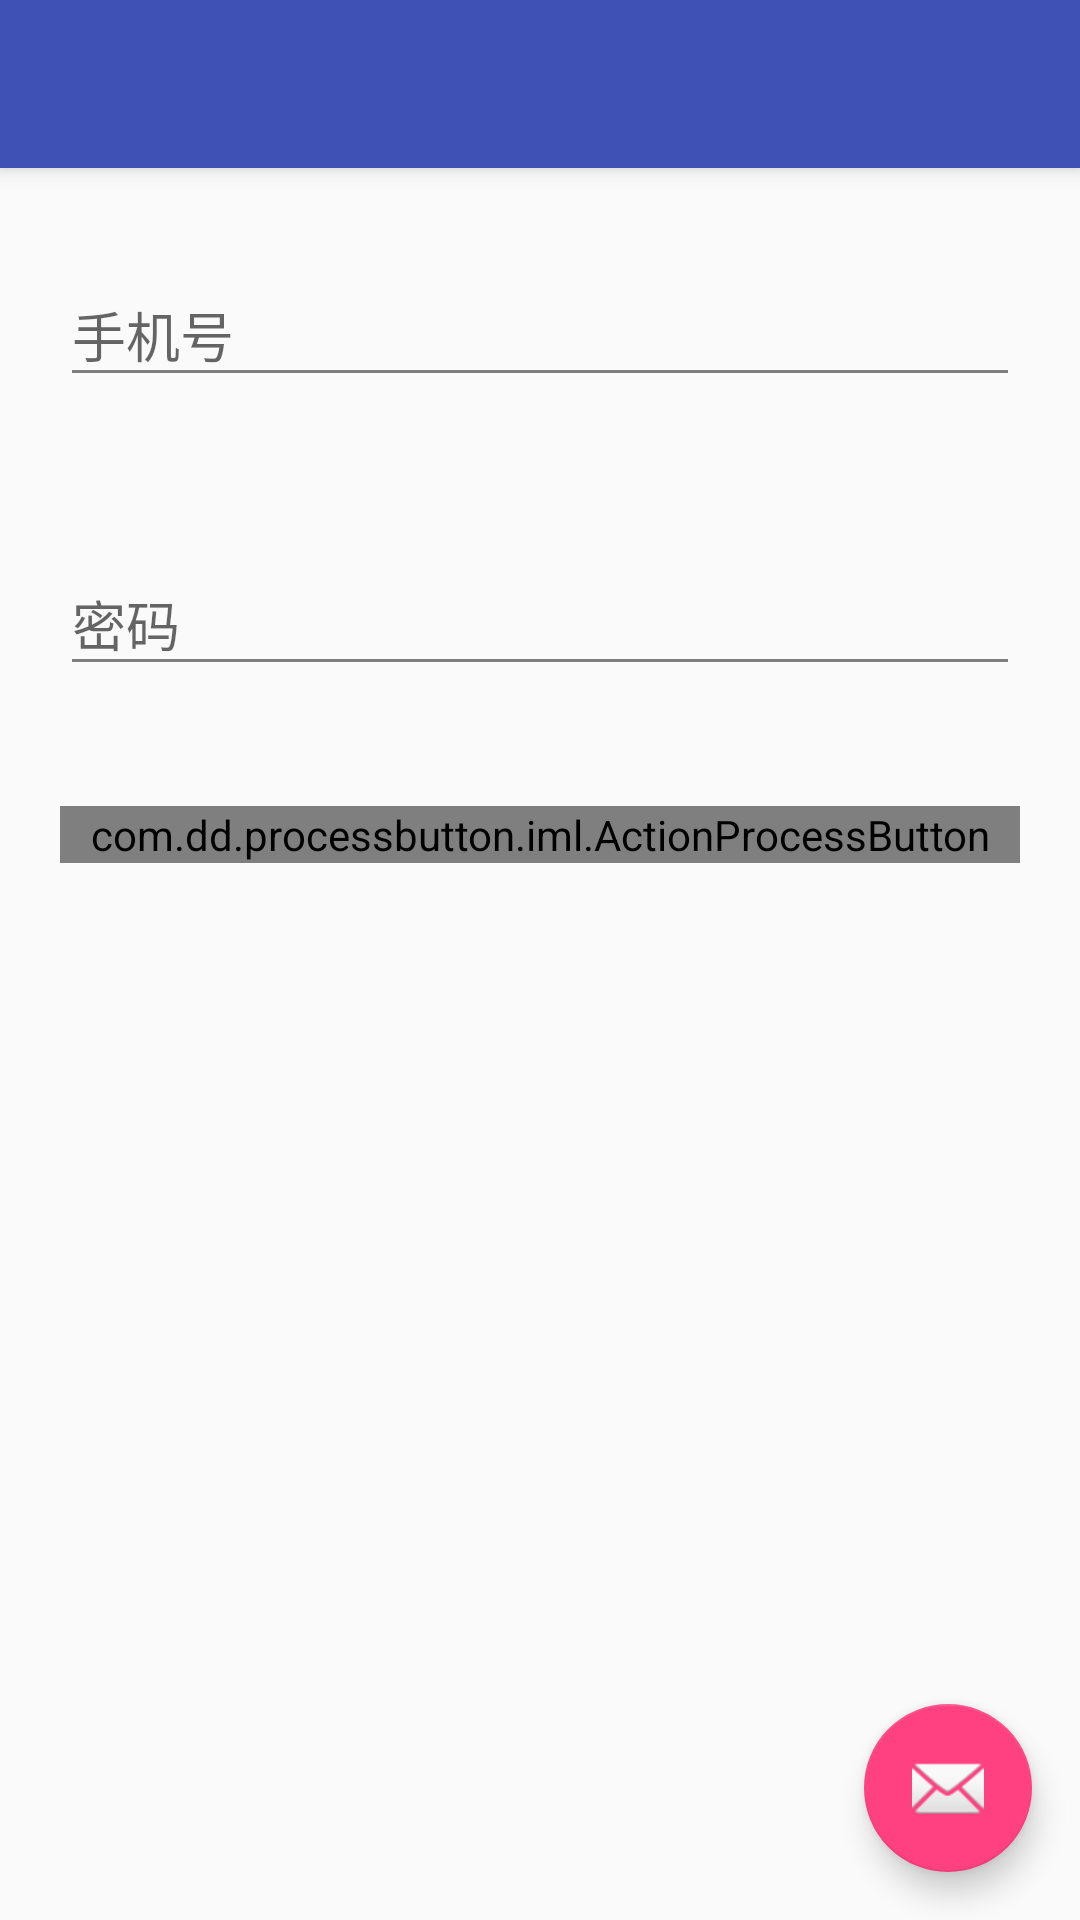

This screen was rendered from an Android layout file. Write that file and the resources it references.
<!-- AndroidManifest.xml: application theme AppTheme.NoActionBar -->
<!-- res/layout/activity_navigation_view_acitivty.xml -->
<?xml version="1.0" encoding="utf-8"?>
<android.support.design.widget.CoordinatorLayout xmlns:android="http://schemas.android.com/apk/res/android"
    xmlns:app="http://schemas.android.com/apk/res-auto"
    xmlns:tools="http://schemas.android.com/tools"
    android:layout_width="match_parent"
    android:layout_height="match_parent"
    android:fitsSystemWindows="true"
    tools:context="com.somnus.toolbar.androidcollapsingtoolbarlayout.NavigationViewAcitivty">

    <android.support.design.widget.AppBarLayout
        android:layout_width="match_parent"
        android:layout_height="wrap_content"
        android:theme="@style/AppTheme.NoActionBar.AppBarOverlay">

        <android.support.v7.widget.Toolbar
            android:id="@+id/toolbar"
            android:layout_width="match_parent"
            android:layout_height="?attr/actionBarSize"
            android:background="?attr/colorPrimary"
            app:popupTheme="@style/AppTheme.NoActionBar.PopupOverlay" />

    </android.support.design.widget.AppBarLayout>


    <LinearLayout
        android:layout_width="match_parent"
        android:orientation="vertical"
        android:layout_height="wrap_content"
        app:layout_behavior="@string/appbar_scrolling_view_behavior">
        <android.support.design.widget.TextInputLayout
            android:id="@+id/textInputLayout_phone"
            style="@style/StyledTilEditText"
            android:layout_width="match_parent"
            android:layout_height="wrap_content"
            android:layout_margin="20dp"
            android:layout_marginTop="66dp">

            <EditText
                android:id="@+id/editText_phone"
                android:layout_width="match_parent"
                android:layout_height="wrap_content"
                android:hint="手机号"
                android:inputType="phone" />
        </android.support.design.widget.TextInputLayout>

        <android.support.design.widget.TextInputLayout
            android:id="@+id/textInputLayout_password"
            style="@style/StyledTilEditText"
            android:layout_width="match_parent"
            android:layout_height="wrap_content"
            android:layout_margin="20dp">

            <EditText
                android:id="@+id/editText_pwd"
                android:layout_width="match_parent"
                android:layout_height="wrap_content"
                android:hint="密码"
                android:inputType="textPassword" />
        </android.support.design.widget.TextInputLayout>

        <com.dd.processbutton.iml.ActionProcessButton
            android:id="@+id/button_sign"
            android:layout_width="match_parent"
            android:layout_height="wrap_content"
            android:layout_margin="20dp"
            android:layout_marginBottom="16dp"
            android:onClick="login"
            android:text="登录"
            android:textColor="@android:color/white"
            android:textSize="18sp"
            app:pb_colorComplete="@color/green_complete"
            app:pb_colorError="@color/red_error"
            app:pb_colorNormal="?attr/colorPrimary"
            app:pb_colorPressed="?attr/colorPrimaryDark"
            app:pb_colorProgress="@color/purple_progress"
            app:pb_textComplete="登录成功"
            app:pb_textError="登录错误"
            app:pb_textProgress="正在登录..." />
    </LinearLayout>





    <android.support.design.widget.FloatingActionButton
        android:id="@+id/fab"
        android:layout_width="wrap_content"
        android:layout_height="wrap_content"
        android:layout_gravity="bottom|end"
        android:layout_margin="@dimen/fab_margin"
        android:src="@android:drawable/ic_dialog_email" />

</android.support.design.widget.CoordinatorLayout>
<!-- resources referenced by this layout -->
<resources>
  <dimen name="fab_margin">16dp</dimen>
  <style name="AppTheme.NoActionBar.AppBarOverlay" parent="ThemeOverlay.AppCompat.Dark.ActionBar" />
  <style name="AppTheme.NoActionBar.PopupOverlay" parent="ThemeOverlay.AppCompat.Light" />
  <style name="StyledTilEditText">
          <item name="android:theme">@style/StyledTilEditTextTheme</item>
          <item name="android:paddingTop">4dp</item>
      </style>
  <style name="AppTheme.NoActionBar">
          <item name="windowActionBar">false</item>
          <item name="windowNoTitle">true</item>
      </style>
  <style name="StyledTilEditTextTheme">
          <item name="android:imeOptions">actionNext</item>
          <item name="android:singleLine">true</item>
          <item name="colorControlNormal">@color/page_view_gap_bg</item>
          <item name="colorControlActivated">@color/blue</item>
          <item name="android:textColorPrimary">@color/blue</item>
      </style>
  <color name="page_view_gap_bg">#ff7e7e7e</color>
  <color name="blue">#3259ff</color>
</resources>
